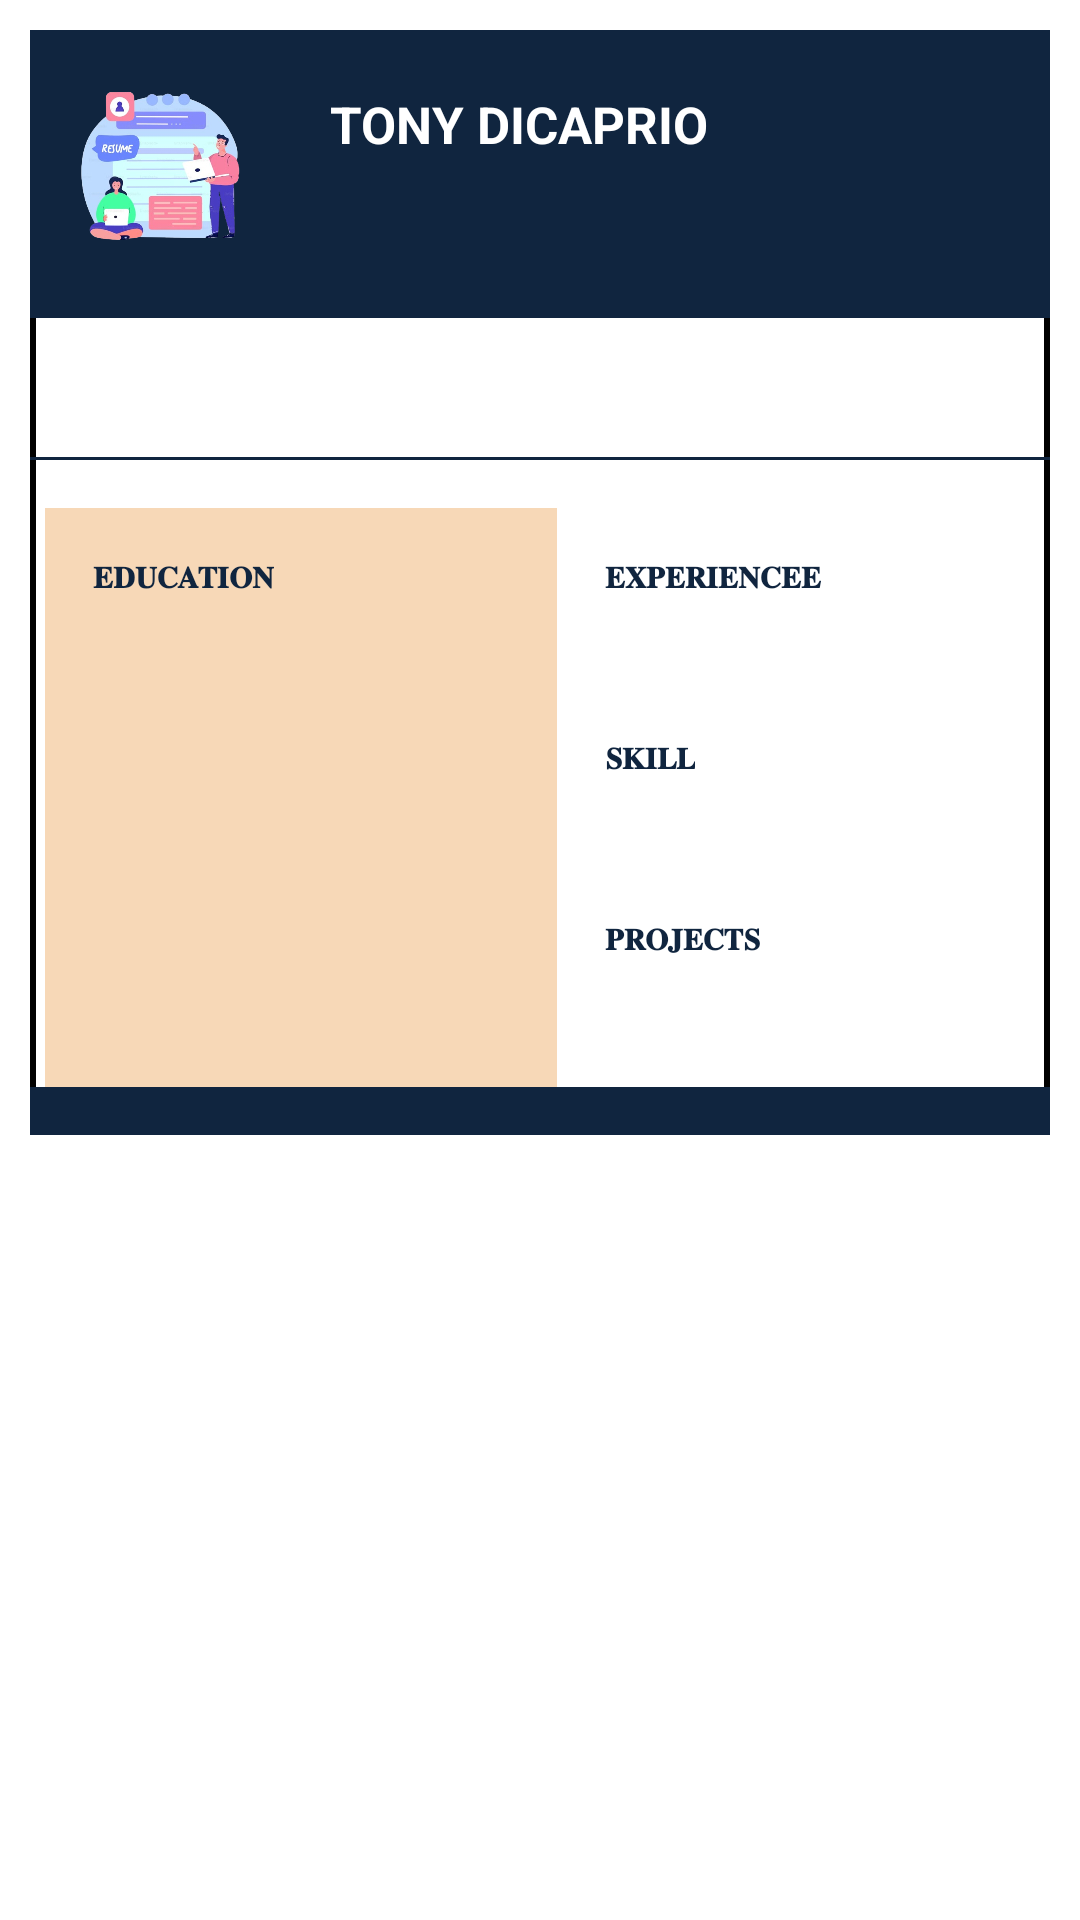

This screen was rendered from an Android layout file. Write that file and the resources it references.
<!-- AndroidManifest.xml: application theme Theme.MinorProject_ResumeBuilder -->
<!-- res/layout/medical_1.xml -->
<?xml version="1.0" encoding="utf-8"?>
<LinearLayout
    xmlns:android="http://schemas.android.com/apk/res/android"
    android:layout_width="match_parent"
    android:background="@color/white"
    android:layout_height="match_parent"
    android:padding="10dp"
    android:orientation="vertical">

    <LinearLayout
        android:layout_width="match_parent"
        android:layout_height="wrap_content"
        android:orientation="vertical"
        android:background="@drawable/card_background">

        <RelativeLayout
            android:layout_width="match_parent"
            android:layout_height="wrap_content"
            android:background="#10253F"
            android:paddingBottom="16dp">

            <ImageView
                android:id="@+id/profile_image"
                android:layout_width="70dp"
                android:layout_height="70dp"
                android:layout_marginTop="10dp"
                android:layout_marginLeft="10dp"
                android:src="@drawable/resumr"
                android:contentDescription="Profile Image" />

            <LinearLayout
                android:layout_width="wrap_content"
                android:layout_height="wrap_content"
                android:layout_marginLeft="20dp"
                android:layout_marginTop="20dp"
                android:layout_toEndOf="@id/profile_image"
                android:orientation="vertical">

                <TextView
                    android:id="@+id/name"
                    android:layout_width="wrap_content"
                    android:layout_height="wrap_content"
                    android:layout_gravity="center"
                    android:text="TONY DICAPRIO"
                    android:textColor="#FFFFFF"
                    android:textSize="17sp"
                    android:textStyle="bold" />


            </LinearLayout>
        </RelativeLayout>



        <LinearLayout
            android:layout_width="match_parent"
            android:layout_height="wrap_content"
            android:orientation="vertical"
            android:paddingVertical="2dp">

            <TextView
                android:layout_width="match_parent"
                android:id="@+id/personalDetails"
                android:textSize="12sp"
                android:layout_marginTop="10dp"
                android:paddingLeft="30dp"
                android:layout_gravity="center"
                android:textColor="@color/black"
                android:textStyle="bold"
                android:layout_height="wrap_content" />
        </LinearLayout>


        <View
            android:layout_width="match_parent"
            android:layout_height="1dp"
            android:background="#10253F"
            android:layout_marginVertical="16dp" />


        <LinearLayout
            android:layout_width="match_parent"
            android:layout_height="0dp"
            android:layout_weight="1"
            android:orientation="horizontal">


            <LinearLayout
                android:layout_width="wrap_content"
                android:layout_height="match_parent"
                android:layout_marginLeft="5dp"
                android:layout_weight="1"
                android:orientation="vertical"
                android:background="#F7D8B7"
                android:padding="16dp">

                <TextView
                    android:layout_width="wrap_content"
                    android:layout_height="wrap_content"
                    android:text="𝐄𝐃𝐔𝐂𝐀𝐓𝐈𝐎𝐍"
                    android:textColor="#10253F"
                    android:textSize="10sp"
                    android:textStyle="bold"
                    android:layout_marginBottom="8dp" />

                <TextView
                    android:layout_width="match_parent"
                    android:layout_height="wrap_content"
                    android:id="@+id/educationalDeatils"
                    android:textColor="#10253F"
                    android:textSize="10sp"
                    android:layout_marginTop="5dp"
                    android:textStyle="bold"
                    android:layout_marginBottom="4dp" />


            </LinearLayout>


            <LinearLayout
                android:layout_width="0dp"
                android:layout_height="match_parent"
                android:layout_marginRight="7dp"
                android:layout_weight="2"
                android:orientation="vertical"
                android:padding="16dp">


                <TextView
                    android:layout_width="wrap_content"
                    android:layout_height="wrap_content"
                    android:text="𝐄𝐗𝐏𝐄𝐑𝐈𝐄𝐍𝐂𝐄𝐄"
                    android:textColor="#10253F"
                    android:textSize="10sp"
                    android:textStyle="bold"
                    android:layout_marginBottom="8dp" />

                <TextView
                    android:layout_width="match_parent"
                    android:id="@+id/experienceDetails"
                    android:textSize="10sp"
                    android:layout_marginTop="5dp"
                    android:textColor="@color/black"
                    android:layout_height="wrap_content" />


                <TextView
                    android:layout_width="wrap_content"
                    android:layout_height="wrap_content"
                    android:text="𝐒𝐊𝐈𝐋𝐋"
                    android:textColor="#10253F"
                    android:textSize="10sp"
                    android:layout_marginTop="20dp"
                    android:textStyle="bold"
                    android:layout_marginBottom="8dp" />

                <TextView
                    android:layout_width="match_parent"
                    android:id="@+id/skillDetails"
                    android:textSize="10sp"
                    android:layout_marginTop="5dp"
                    android:textColor="@color/black"
                    android:layout_height="wrap_content" />


                <TextView
                    android:layout_width="wrap_content"
                    android:layout_height="wrap_content"
                    android:text="𝐏𝐑𝐎𝐉𝐄𝐂𝐓𝐒"
                    android:textColor="#10253F"
                    android:textSize="10sp"
                    android:layout_marginTop="20dp"
                    android:textStyle="bold"
                    android:layout_marginBottom="8dp" />

                <TextView
                    android:layout_width="match_parent"
                    android:id="@+id/projectDetails"
                    android:textSize="10sp"
                    android:layout_marginTop="5dp"
                    android:textColor="@color/black"
                    android:layout_height="wrap_content" />

            </LinearLayout>
        </LinearLayout>
        <RelativeLayout
            android:layout_width="match_parent"
            android:layout_height="wrap_content"
            android:background="#10253F"
            android:paddingBottom="16dp">

        </RelativeLayout>

    </LinearLayout>
</LinearLayout>
<!-- resources referenced by this layout -->
<resources>
  <color name="black">#FF000000</color>
  <color name="white">#FFFFFFFF</color>
  <!-- drawable card_background (drawable) -->
  <?xml version="1.0" encoding="utf-8"?>
  <layer-list xmlns:android="http://schemas.android.com/apk/res/android">
  <item>
      <shape >
          <solid android:color="@color/white" />
          <stroke
              android:color="@color/black"
              android:width="2dp" />
          <corners android:radius="8dp"></corners>
      </shape>
  </item>
  
  
  </layer-list>
  <!-- drawable resumr: png bitmap (drawable, 171854 bytes) -->
  <style name="Theme.MinorProject_ResumeBuilder" parent="Base.Theme.MinorProject_ResumeBuilder">
      </style>
  <style name="Base.Theme.MinorProject_ResumeBuilder" parent="Theme.Material3.DayNight.NoActionBar">
          
  
          
      </style>
</resources>
